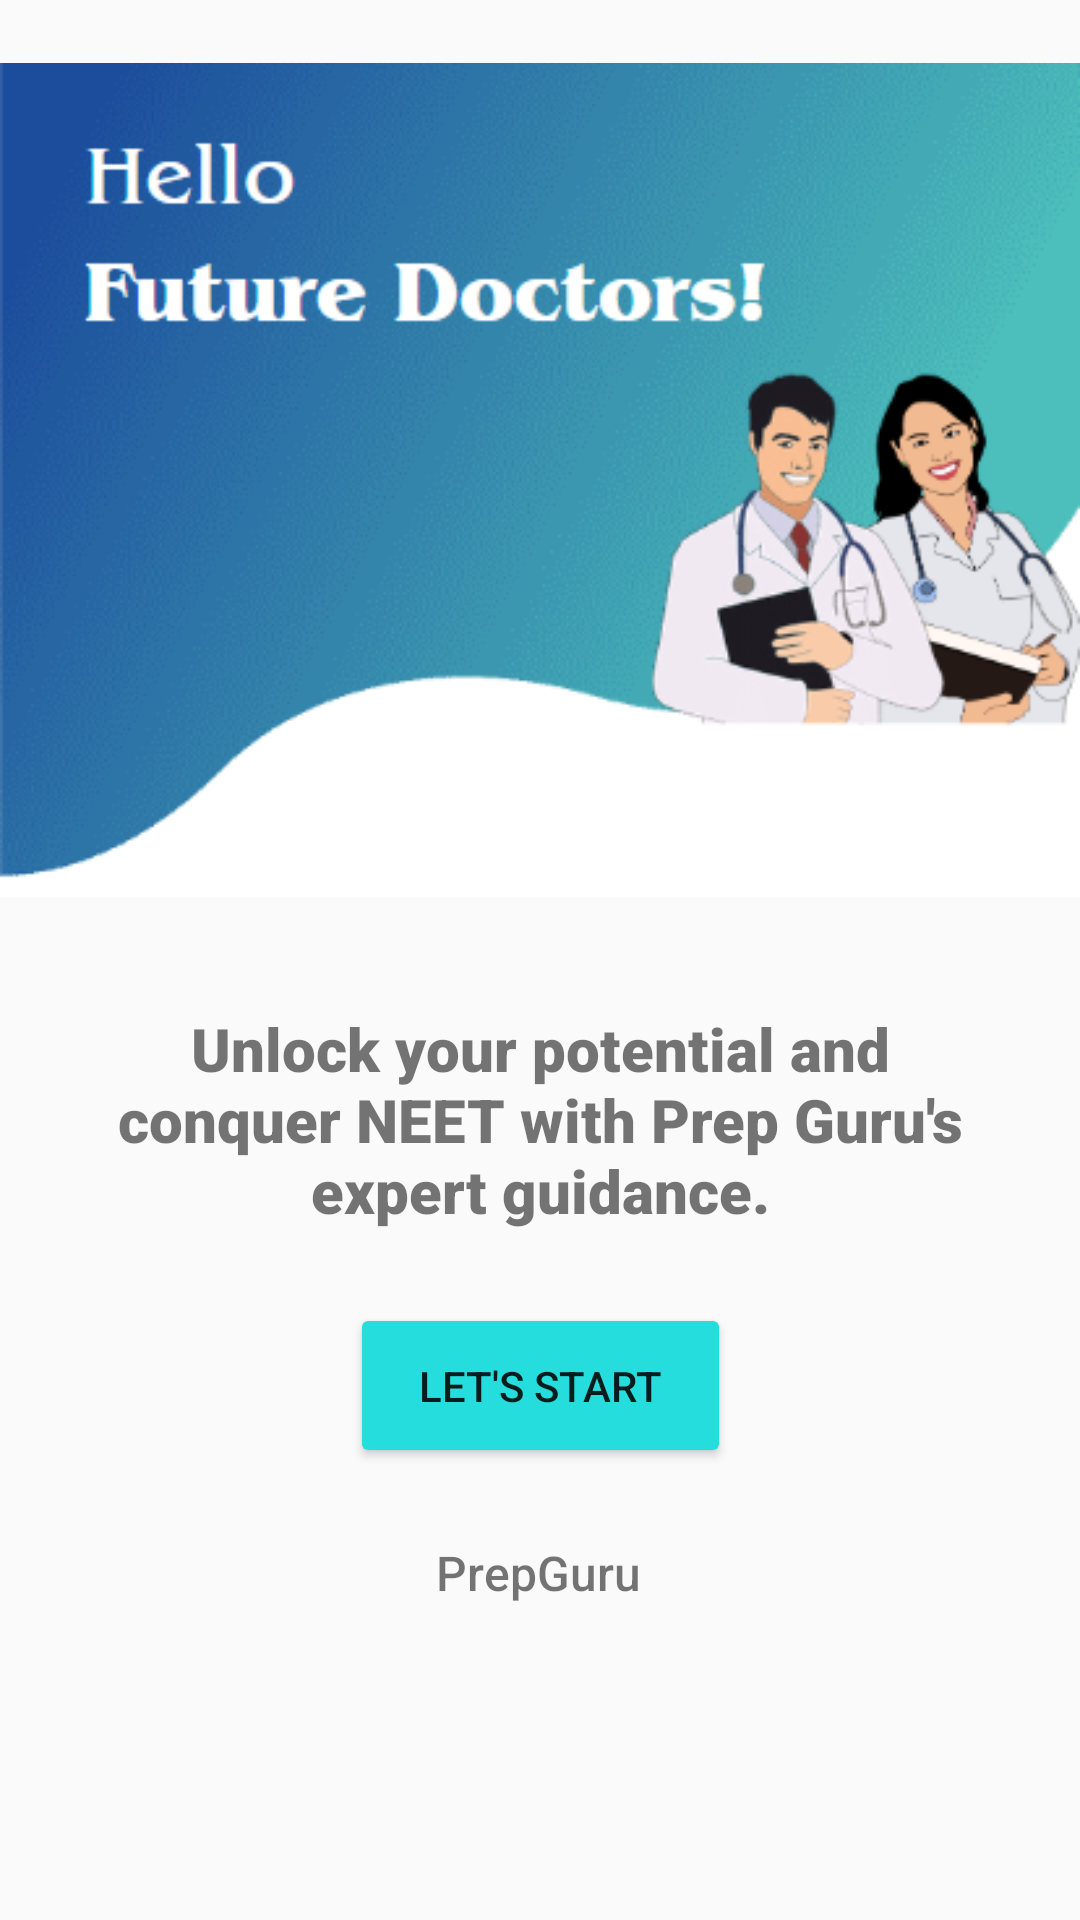

Reconstruct the res/layout file that produces this screen, plus the resources it refers to.
<!-- AndroidManifest.xml: application theme Theme.PrepGuru -->
<!-- res/layout/activity_main.xml -->
<?xml version="1.0" encoding="utf-8"?>
<androidx.constraintlayout.widget.ConstraintLayout xmlns:android="http://schemas.android.com/apk/res/android"
    xmlns:app="http://schemas.android.com/apk/res-auto"
    xmlns:tools="http://schemas.android.com/tools"
    android:layout_width="match_parent"
    android:layout_height="match_parent">

    <ImageView
        android:id="@+id/imageView"
        android:layout_width="wrap_content"
        android:layout_height="wrap_content"
        app:layout_constraintEnd_toEndOf="parent"
        app:layout_constraintStart_toStartOf="parent"
        app:layout_constraintTop_toTopOf="parent"
        app:srcCompat="@drawable/bk1" />


    <TextView
        android:id="@+id/textView"
        android:layout_width="match_parent"
        android:layout_height="wrap_content"
        android:layout_marginStart="24dp"
        android:layout_marginTop="16dp"
        android:layout_marginEnd="24dp"
        android:fontFamily="sans-serif-black"
        android:text="Unlock your potential and conquer NEET with Prep Guru's expert guidance."
        android:textAlignment="center"
        android:textSize="20sp"
        app:layout_constraintEnd_toEndOf="parent"
        app:layout_constraintStart_toStartOf="parent"
        app:layout_constraintTop_toBottomOf="@+id/imageView" />

    <Button
        android:id="@+id/button"
        android:layout_width="127dp"
        android:layout_height="55dp"
        android:layout_marginTop="24dp"
        android:backgroundTint="@color/teal_200"
        android:text="Let's Start"
        app:layout_constraintEnd_toEndOf="parent"
        app:layout_constraintStart_toStartOf="parent"
        app:layout_constraintTop_toBottomOf="@+id/textView" />

    <TextView
        android:id="@+id/textView1"
        android:layout_width="wrap_content"
        android:layout_height="wrap_content"
        android:layout_marginTop="24dp"
        android:fontFamily="sans-serif-medium"
        android:text="PrepGuru"
        android:textSize="16sp"
        app:layout_constraintEnd_toEndOf="parent"
        app:layout_constraintHorizontal_bias="0.498"
        app:layout_constraintStart_toStartOf="parent"
        app:layout_constraintTop_toBottomOf="@+id/button" />

</androidx.constraintlayout.widget.ConstraintLayout>
<!-- resources referenced by this layout -->
<resources>
  <color name="teal_200">#26DDDD</color>
  <!-- drawable bk1: png bitmap (drawable, 140979 bytes) -->
  <style name="Theme.PrepGuru" parent="Base.Theme.PrepGuru" />
  <style name="Base.Theme.PrepGuru" parent="Theme.AppCompat.Light.NoActionBar">
          <item name="colorPrimary">@color/teal_200</item>
          
          
      </style>
</resources>
